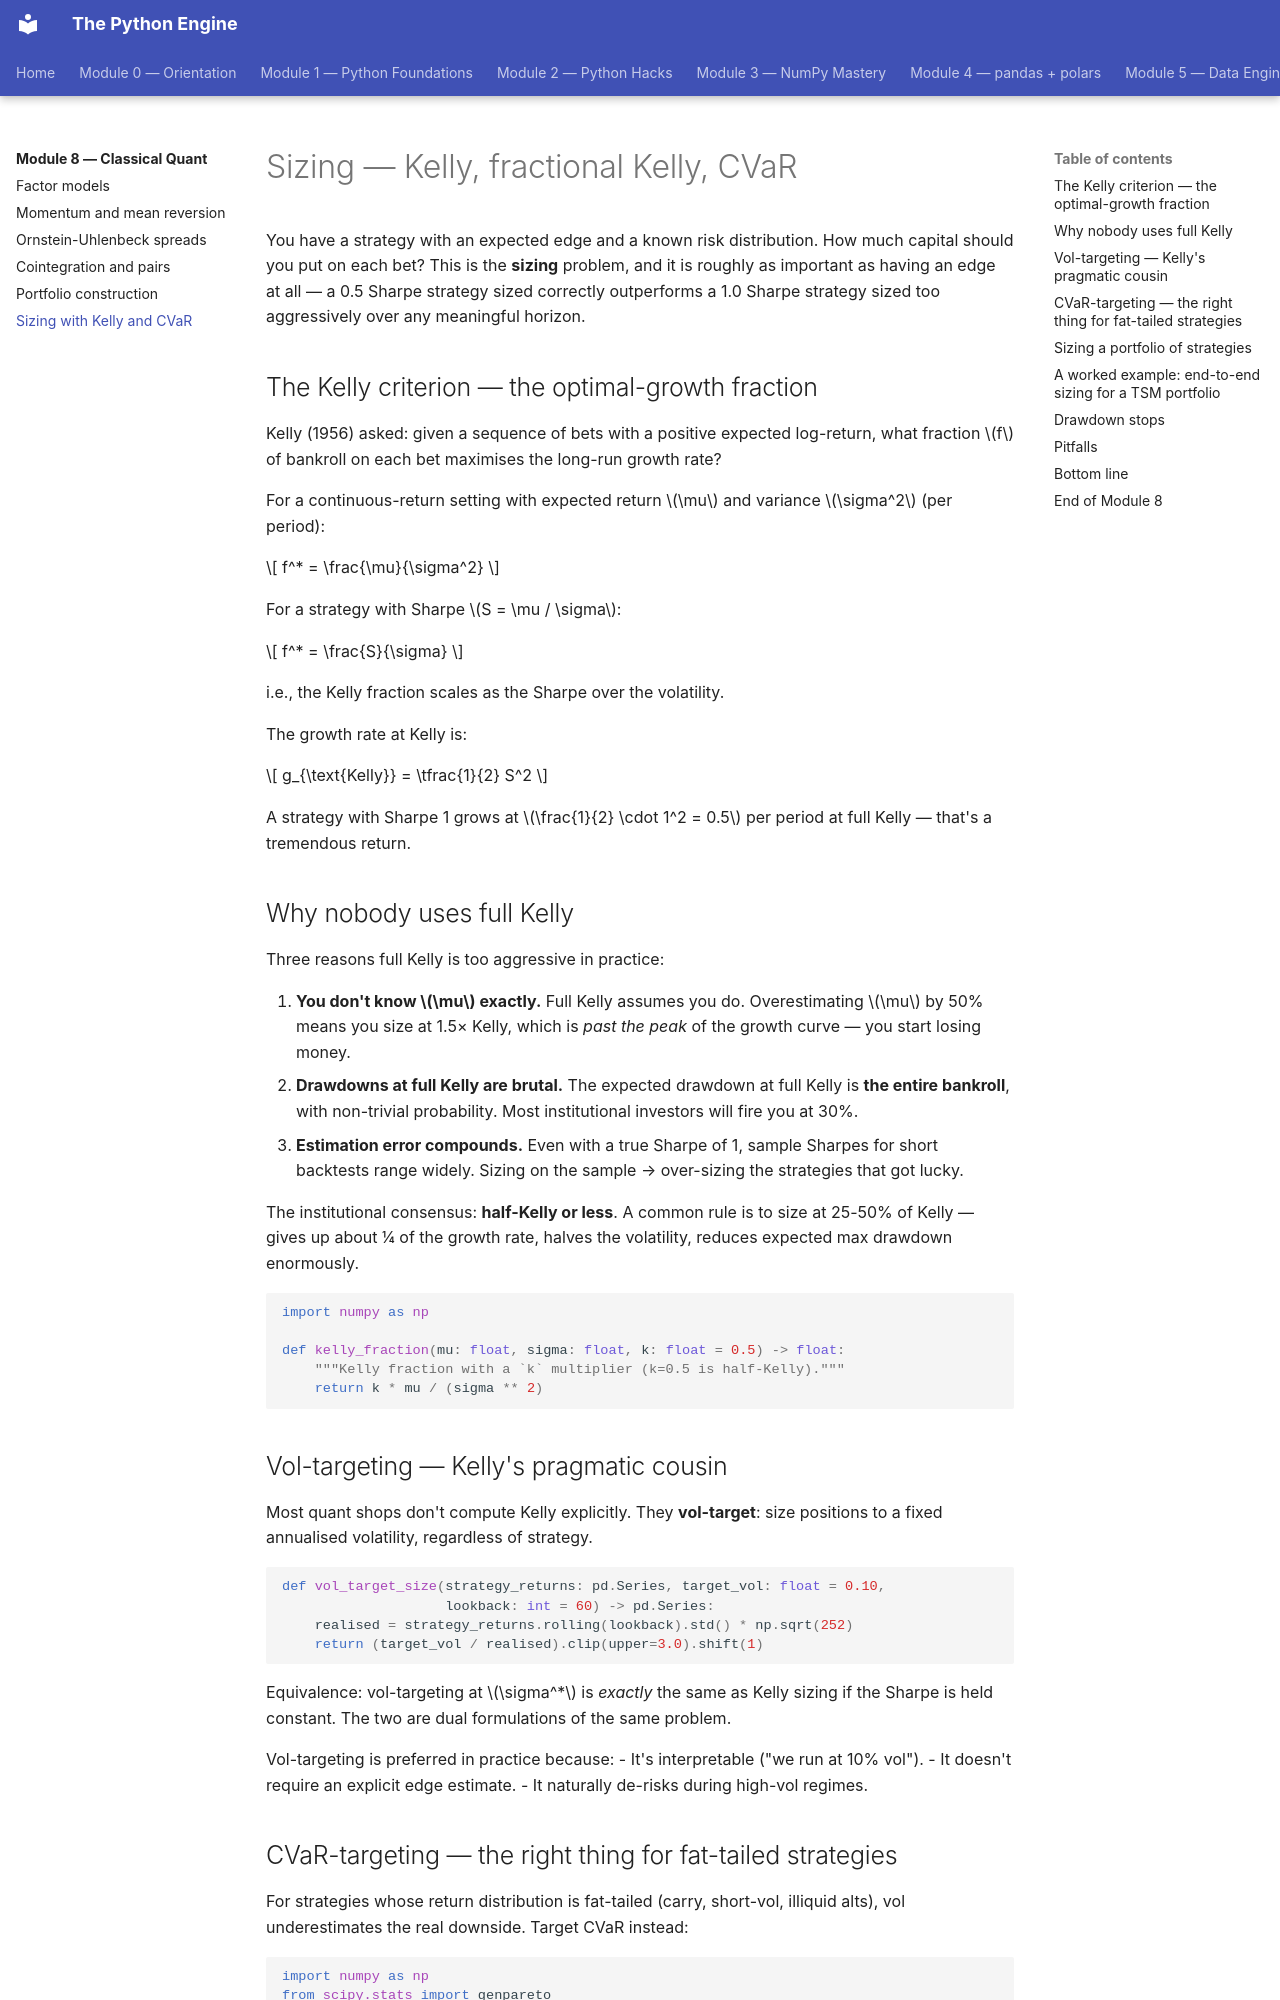

repository: billyribeiro-ux/python-engine · page: 08-classical-quant/06-sizing/index.html · generator: mkdocs

# Sizing — Kelly, fractional Kelly, CVaR

You have a strategy with an expected edge and a known risk distribution. How much capital should you put on each bet? This is the **sizing** problem, and it is roughly as important as having an edge at all — a 0.5 Sharpe strategy sized correctly outperforms a 1.0 Sharpe strategy sized too aggressively over any meaningful horizon.

## The Kelly criterion — the optimal-growth fraction

Kelly (1956) asked: given a sequence of bets with a positive expected log-return, what fraction $f$ of bankroll on each bet maximises the long-run growth rate?

For a continuous-return setting with expected return $\mu$ and variance $\sigma^2$ (per period):

$$
f^* = \frac{\mu}{\sigma^2}
$$

For a strategy with Sharpe $S = \mu / \sigma$:

$$
f^* = \frac{S}{\sigma}
$$

i.e., the Kelly fraction scales as the Sharpe over the volatility.

The growth rate at Kelly is:

$$
g_{\text{Kelly}} = \tfrac{1}{2} S^2
$$

A strategy with Sharpe 1 grows at $\frac{1}{2} \cdot 1^2 = 0.5$ per period at full Kelly — that's a tremendous return.

## Why nobody uses full Kelly

Three reasons full Kelly is too aggressive in practice:

1. **You don't know $\mu$ exactly.** Full Kelly assumes you do. Overestimating $\mu$ by 50% means you size at 1.5× Kelly, which is *past the peak* of the growth curve — you start losing money.
2. **Drawdowns at full Kelly are brutal.** The expected drawdown at full Kelly is **the entire bankroll**, with non-trivial probability. Most institutional investors will fire you at 30%.
3. **Estimation error compounds.** Even with a true Sharpe of 1, sample Sharpes for short backtests range widely. Sizing on the sample → over-sizing the strategies that got lucky.

The institutional consensus: **half-Kelly or less**. A common rule is to size at 25-50% of Kelly — gives up about 1/4 of the growth rate, halves the volatility, reduces expected max drawdown enormously.

```python
import numpy as np

def kelly_fraction(mu: float, sigma: float, k: float = 0.5) -> float:
    """Kelly fraction with a `k` multiplier (k=0.5 is half-Kelly)."""
    return k * mu / (sigma ** 2)
```

## Vol-targeting — Kelly's pragmatic cousin

Most quant shops don't compute Kelly explicitly. They **vol-target**: size positions to a fixed annualised volatility, regardless of strategy.

```python
def vol_target_size(strategy_returns: pd.Series, target_vol: float = 0.10,
                    lookback: int = 60) -> pd.Series:
    realised = strategy_returns.rolling(lookback).std() * np.sqrt(252)
    return (target_vol / realised).clip(upper=3.0).shift(1)
```

Equivalence: vol-targeting at $\sigma^*$ is *exactly* the same as Kelly sizing if the Sharpe is held constant. The two are dual formulations of the same problem.

Vol-targeting is preferred in practice because:
- It's interpretable ("we run at 10% vol").
- It doesn't require an explicit edge estimate.
- It naturally de-risks during high-vol regimes.
